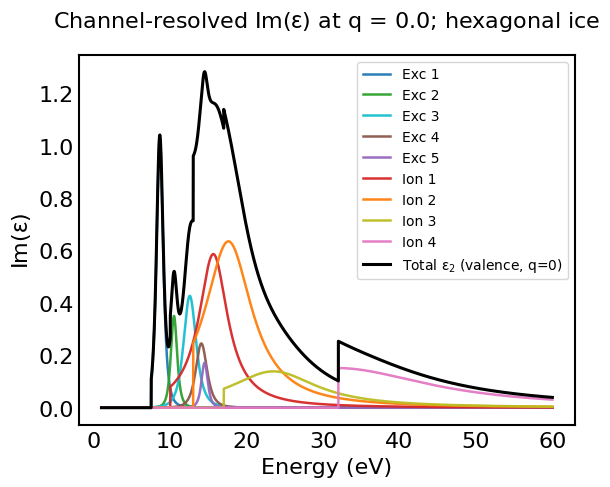

Source code (Python): (Note: this script raises an exception after producing the figure.)
"""
Dielectric model for water ice (amorphous, hexagonal) with q-dispersion.

What this implements
- 5 excitation bands with per-band dispersion parameters (a_j, b_j, c_j) applied to f_j(q)
- 4 ionization shells with global dispersion for E_i(q) and gamma_i(q)
- Optional O K-shell kept optical
- Returns \epsilon_1(E,q), \epsilon_2(E,q), and ELF(E,q) = Im[-1/\\epsilon(E,q)]

Units
- Energies in eV
- q in a0^{-1}
"""

from dataclasses import dataclass
from typing import List, Literal, Union
import numpy as np
import matplotlib.pyplot as plt


font = 'Gill Sans'
hfont = {'fontname': font}
plt.rcParams['font.family'] = font
plt.rcParams['mathtext.rm'] = font
plt.rcParams['mathtext.fontset'] = 'custom'

FONTSIZE = 16
plt.rcParams.update({
    'axes.linewidth': 1.5,
    'xtick.labelsize': 11,
    'ytick.labelsize': 11,
    'lines.linewidth': 1.5,
    'lines.markersize': 6,
    'lines.markerfacecolor': 'white',
    'lines.markeredgecolor': 'k',
    'xtick.major.size': 0,
    'xtick.major.width': 1.5,
    'xtick.minor.size': 0,
    'xtick.minor.width': 1.5,
    'xtick.direction': 'in',
    'xtick.major.pad': 5,
    'ytick.major.size': 0,
    'ytick.major.width': 1.5,
    'ytick.minor.size': 0,
    'ytick.minor.width': 1.5,
    'ytick.direction': 'in',
    'axes.titleweight': 'normal',
    'axes.titlepad': 20,
    'font.size': FONTSIZE,
    'axes.titlesize': FONTSIZE,
    'axes.labelsize': FONTSIZE,
    'xtick.labelsize': FONTSIZE,
    'ytick.labelsize': FONTSIZE,
    'legend.fontsize': FONTSIZE,
})

# ---- constants ----
EH = 27.211386245988  # eV, Hartree
RY = 13.605693009     # eV, Rydberg

Material = Literal["amorphous", "hexagonal"]
ArrayLike = Union[float, np.ndarray]

# ---- data containers ----
@dataclass(frozen=True)
class Osc:
    E0: float       # resonance energy (eV)
    gamma: float    # damping width (eV)
    f: float        # oscillator strength (dimensionless)
    kind: Literal["ionization", "excitation", "k_shell"]
    Bth: float = 0.0  # threshold (eV), used for ionization channels


@dataclass(frozen=True)
class IceOpticalSet:
    Ep: float
    Bmin: float
    excitations: List[Osc]   # 5 derivative-Drude terms
    ionizations: List[Osc]   # 4 Drude terms with thresholds
    kshell: Osc              # optional Drude (kept optical)


@dataclass(frozen=True)
class DispersionCoeffs:
    """
    Per-excitation dispersion (length 5 each, ordered as in the excitations list):
        a_fj, b_fj, c_fj  -> f_j(q) = f_j*exp(-a_j q^2) + b_j q^2 exp(-c_j q^2)
    Global ionization dispersion:
        c_disp, d_disp    -> E_i(q) = E_i + [1 - exp(-c_disp * q**d_disp)] * RY * q^2
        b1, b2            -> gamma(q) = gamma_0 + b1*(RY*q) + b2*(RY*q)**2

    Notes:
    - q is in a0^{-1}. RY is used to express the kinematic q^2 term in eV.
    - If scalars are provided for a_fj, b_fj, c_fj they will be broadcast to length 5.
    """
    a_fj: ArrayLike   # scalar or len 5
    b_fj: ArrayLike   # scalar or len 5
    c_fj: ArrayLike   # scalar or len 5
    c_disp: float = 1.5   # RR2017 default
    d_disp: float = 0.4   # RR2017 default
    b1: float = 0.735     # RR2017 default
    b2: float = 0.441     # RR2017 default


# ---- Drude kernels (optical) ----
def _drude_e2(E: np.ndarray, f: float, E0: float, gamma: float) -> np.ndarray:
    num = f * gamma * E
    den = (E0**2 - E**2)**2 + (gamma * E)**2
    return num / den


def _drude_e1(E: np.ndarray, f: float, E0: float, gamma: float) -> np.ndarray:
    num = f * (E0**2 - E**2)
    den = (E0**2 - E**2)**2 + (gamma * E)**2
    return num / den


def _d_drude_e2(E: np.ndarray, f: float, E0: float, gamma: float) -> np.ndarray:
    num = 2.0 * f * (gamma**3) * (E**3)
    den = ((E0**2 - E**2)**2 + (gamma * E)**2)**2
    return num / den


def _d_drude_e1(E: np.ndarray, f: float, E0: float, gamma: float) -> np.ndarray:
    base = (E0**2 - E**2)
    den1 = (E0**2 - E**2)**2 + (gamma * E)**2
    num = f * base * ((E0**2 - E**2)**2 + 3.0 * (gamma * E)**2)
    den = den1**2
    return num / den


# ---- q=0 material parameters ----
def epsilon_optical(material: Material) -> IceOpticalSet:
    if material == "amorphous":
        Ep = 20.82
        Bmin = 7.5
        excit = [
            Osc(8.65,  1.6, 0.0090, "excitation"),
            Osc(10.50, 2.5, 0.0096, "excitation"),
            Osc(12.60, 3.5, 0.0210, "excitation"),
            Osc(14.10, 3.0, 0.0040, "excitation"),
            Osc(14.50, 2.5, 0.0030, "excitation"),
        ]
        ioniz = [
            Osc(15.40, 5.7, 0.1250, "ionization", Bth=10.0),
            Osc(18.60, 7.1, 0.1300, "ionization", Bth=13.0),
            Osc(24.50, 15.0, 0.1100, "ionization", Bth=17.0),
            Osc(38.00, 30.0, 0.4110, "ionization", Bth=32.0),
        ]
        kshell = Osc(450.0, 360.0, 0.3143, "k_shell", Bth=532.0)
    elif material == "hexagonal":
        Ep = 20.59
        Bmin = 7.5
        excit = [
            Osc(8.65,  1.6, 0.0168, "excitation"),
            Osc(10.50, 1.5, 0.0065, "excitation"),
            Osc(12.60, 3.0, 0.0190, "excitation"),
            Osc(14.10, 2.7, 0.0110, "excitation"),
            Osc(14.50, 1.5, 0.0044, "excitation"),
        ]
        ioniz = [
            Osc(15.80, 4.6, 0.1000, "ionization", Bth=10.0),
            Osc(18.00, 7.5, 0.2000, "ionization", Bth=13.0),
            Osc(24.50, 14.0, 0.1100, "ionization", Bth=17.0),
            Osc(35.00, 30.0, 0.3580, "ionization", Bth=32.0),
        ]
        kshell = Osc(450.0, 360.0, 0.3143, "k_shell", Bth=532.0)
    else:
        raise ValueError("material must be 'amorphous' or 'hexagonal'")

    return IceOpticalSet(Ep=Ep, Bmin=Bmin, excitations=excit, ionizations=ioniz, kshell=kshell)

# =====================================================================
# q = 0: VALENCE-ONLY ε2, ε1, and separate K-shell ε2
# =====================================================================

def epsilon2_valence_E0(E: np.ndarray, s: IceOpticalSet) -> dict:
    """
    Imaginary dielectric, optical limit (q=0), valence only.
    Returns a dict with per-channel arrays and the total:
      {
        "excitations": [array(...), ...],
        "ionizations": [array(...), ...],
        "total": array(...)
      }
    """
    E = np.asarray(E, float)

    # Gating (optical): excitations above Bmin; ionizations above individual Bth
    g_exc = (E >= s.Bmin).astype(float)

    exc = [(s.Ep**2) * g_exc * _d_drude_e2(E, o.f, o.E0, o.gamma) for o in s.excitations]
    ion = []
    for o in s.ionizations:
        g = (E >= o.Bth).astype(float)
        ion.append((s.Ep**2) * g * _drude_e2(E, o.f, o.E0, o.gamma))

    total = np.zeros_like(E)
    for y in exc:
        total += y
    for y in ion:
        total += y

    return {"excitations": exc, "ionizations": ion, "total": total}

def epsilon1_valence_E0(E: np.ndarray, s: IceOpticalSet) -> dict:
    """
    Real dielectric, optical limit (q=0), valence only.
    No threshold gating. Baseline +1 is included only in 'total'.
    Returns:
      {
        "excitations": [array(...), ...],
        "ionizations": [array(...), ...],
        "total": array(...)
      }
    """
    E = np.asarray(E, float)

    exc = [(s.Ep**2) * _d_drude_e1(E, o.f, o.E0, o.gamma) for o in s.excitations]
    ion = [(s.Ep**2) * _drude_e1(E, o.f, o.E0, o.gamma) for o in s.ionizations]

    total = np.ones_like(E)
    for y in exc:
        total += y
    for y in ion:
        total += y

    return {"excitations": exc, "ionizations": ion, "total": total}

def epsilon2_Kshell_E0(E: np.ndarray, s: IceOpticalSet) -> np.ndarray:
    E = np.asarray(E, float)
    o = s.kshell
    y = _drude_e2(E, o.f, o.E0, o.gamma)
    return np.where(E >= o.Bth, y, 0.0)

def epsilon2_Kshell_E0_fsum_corrected(E, s):
    r"""
    Oxygen K-shell ε2^(K)(E, q=0) normalized by the f-sum so that
        ∫_0^∞ E * ε2^(K)(E) dE = (π/2) * Ep^2 * N_K,   with N_K = 0.178.
    This enforces Neff^(K) = 0.178 and makes Neff_total → 1, Neff_valence → 0.822.

    Uses a single (normal) Drude shape with onset at the O K edge.
    Requires in 's.kshell' at least: E0, gamma, Bth. Uses s.Ep for Ep.
    """
    import numpy as np

    E   = np.asarray(E, dtype=float)
    Ep  = float(s.Ep)
    ks  = getattr(s, "kshell", None)
    if ks is None:
        # No K-shell parameters present
        return np.zeros_like(E)

    E0   = float(getattr(ks, "E0",   450.0))
    gamma= float(getattr(ks, "gamma",360.0))
    Bth  = float(getattr(ks, "Bth",  532.0))
    N_K  = 0.178  # Emfietzoglou et al., fixed atomic fraction

    # Unit-amplitude Drude *shape* for ε2:
    # ε2_shape(E) = (γ E) / [(E0^2 - E^2)^2 + (γ E)^2], zeroed below the edge
    num   = gamma * E
    den   = (E0*E0 - E*E)**2 + (gamma * E)**2
    shape = np.where(E >= Bth, np.where(den > 0.0, num / den, 0.0), 0.0)

    # Target area for ∫ E * ε2^(K)(E) dE
    target = 0.5 * np.pi * (Ep**2) * N_K

    # Cumulative trapezoid to avoid warnings; last value is the area
    dE     = np.diff(E)
    midE   = 0.5 * (E[1:] + E[:-1])
    area_shape = np.sum(0.5 * (shape[1:] + shape[:-1]) * dE * midE)
    A = target / area_shape if np.isfinite(area_shape) and area_shape > 0.0 else 0.0

    return A * shape

def elf_E0(E: np.ndarray, s: IceOpticalSet, include_kshell: bool = True) -> np.ndarray:
    """ELF at q=0 using valence ε plus optional additive K-shell ε2."""
    E = np.asarray(E, float)
    e1v = epsilon1_valence_E0(E, s)  # dict
    e2v = epsilon2_valence_E0(E, s)  # dict
    e1t, e2t = e1v["total"], e2v["total"]
    denom = e1t**2 + e2t**2
    denom = np.where(denom == 0.0, np.finfo(float).tiny, denom)
    elf_val = e2t / denom
    if include_kshell:
        elf_val = elf_val + epsilon2_Kshell_E0(E, s)
    return elf_val

def plot_Im_epsilon_channel_resolved(
    E: np.ndarray,
    s: IceOpticalSet,
    C: DispersionCoeffs,  # unused; kept for API compatibility
    q: float = 0.0,       # unused; always optical (q=0)
    include_kshell: bool = False,  # unused here
    ax=None,
    alpha: float = 0.95,
    linewidth: float = 1.8,
    legend: bool = False,
    also_plot_composite: bool = False,
):
    """Overlay per-channel ε₂ at q=0 (valence only)."""
    if ax is None:
        ax = plt.gca()
    E = np.asarray(E, float)

    res = epsilon2_valence_E0(E, s)

    exc_colors = ["#1f77b4", "#2ca02c", "#17becf", "#8c564b", "#9467bd"]
    ion_colors = ["#d62728", "#ff7f0e", "#bcbd22", "#e377c2"]

    for j, y in enumerate(res["excitations"]):
        ax.plot(E, y, color=exc_colors[j % len(exc_colors)], alpha=alpha, lw=linewidth, label=f"Exc {j+1}")
    for k, y in enumerate(res["ionizations"]):
        ax.plot(E, y, color=ion_colors[k % len(ion_colors)], alpha=alpha, lw=linewidth, label=f"Ion {k+1}")

    if also_plot_composite:
        ax.plot(E, res["total"], color="k", lw=2.2, label=r"Total $\epsilon_2$ (valence, q=0)")

    if legend:
        ax.legend(fontsize=10, loc='upper right')

    ax.set_xlabel("Energy (eV)")
    ax.set_ylabel(r"$\epsilon_2(E, q{=}0)$")

def plot_Re_epsilon_channel_resolved(
    E: np.ndarray,
    s: IceOpticalSet,
    C: DispersionCoeffs,  # unused; kept for API compatibility
    q: float = 0.0,       # unused; always optical (q=0)
    include_kshell: bool = False,  # unused here
    ax=None,
    alpha: float = 0.95,
    linewidth: float = 1.8,
    legend: bool = False,
    also_plot_composite: bool = False,
    include_baseline_one: bool = False,
):
    """Overlay per-channel ε₁ at q=0 (valence only)."""
    if ax is None:
        ax = plt.gca()
    E = np.asarray(E, float)

    res = epsilon1_valence_E0(E, s)

    exc_colors = ["#1f77b4", "#2ca02c", "#17becf", "#8c564b", "#9467bd"]
    ion_colors = ["#d62728", "#ff7f0e", "#bcbd22", "#e377c2"]

    for j, y in enumerate(res["excitations"]):
        ax.plot(E, y, color=exc_colors[j % len(exc_colors)], alpha=alpha, lw=linewidth, label=f"Exc {j+1}")
    for k, y in enumerate(res["ionizations"]):
        ax.plot(E, y, color=ion_colors[k % len(ion_colors)], alpha=alpha, lw=linewidth, label=f"Ion {k+1}")

    if also_plot_composite:
        ax.plot(E, res["total"], color="k", lw=2.2, label=r"Total $\epsilon_1$ (valence, q=0)")

    if legend:
        ax.legend(fontsize=10, loc='upper right')

    ax.set_xlabel("Energy (eV)")
    ax.set_ylabel(r"$\epsilon_1(E, q{=}0)$")

def plot_ELF_channel_resolved(
    E: np.ndarray,
    s: IceOpticalSet,
    C: DispersionCoeffs,  # unused; kept for API compatibility
    q: float = 0.0,       # unused; always optical (q=0)
    include_kshell: bool = True,
    ax=None,
    alpha: float = 0.95,
    linewidth: float = 1.8,
    also_plot_composite: bool = True,
    legend: bool = True,
):
    """Channel-resolved ELF at q=0 from channel-resolved ε1, ε2."""
    if ax is None:
        ax = plt.gca()
    E = np.asarray(E, float)

    # Channel-resolved ε at q=0 (must already be implemented as dicts)
    e1 = epsilon1_valence_E0(E, s)     # {"excitations":[...], "ionizations":[...], "total":...}
    e2 = epsilon2_valence_E0(E, s)     # {"excitations":[...], "ionizations":[...], "total":...}

    denom = e1["total"]**2 + e2["total"]**2
    if np.any(denom <= 0):
        raise ValueError("Non-positive |ε|^2 encountered; check ε construction.")

    # Per-channel ELF contributions: each valence channel divided by |ε^(m)|^2
    exc_elf = [y / denom for y in e2["excitations"]]
    ion_elf = [y / denom for y in e2["ionizations"]]

    # K-shell (optical) added only to ELF, not to ε
    kshell = epsilon2_Kshell_E0(E, s) if include_kshell else None

    # Totals
    elf_valence = e2["total"] / denom
    elf_total = elf_valence + (kshell if kshell is not None else 0.0)

    # Plotting
    exc_colors = ["#1f77b4", "#2ca02c", "#17becf", "#8c564b", "#9467bd"]
    ion_colors = ["#d62728", "#ff7f0e", "#bcbd22", "#e377c2"]

    for j, y in enumerate(exc_elf):
        ax.plot(E, y, color=exc_colors[j % len(exc_colors)], alpha=alpha, lw=linewidth, label=f"Exc {j+1}")
    for k, y in enumerate(ion_elf):
        ax.plot(E, y, color=ion_colors[k % len(ion_colors)], alpha=alpha, lw=linewidth, label=f"Ion {k+1}")

    if kshell is not None:
        ax.plot(E, kshell, color="0.3", ls="--", lw=linewidth, alpha=alpha, label="O K-shell")

    if also_plot_composite:
        ax.plot(E, elf_total, color="k", lw=2.2, label=r"Total ELF (q=0)")

    if legend:
        ax.legend(fontsize=10, loc='upper right')

    ax.set_xlabel("Energy (eV)")
    ax.set_ylabel(r"$\mathrm{ELF}=\mathrm{Im}\!\left[\frac{1}{\epsilon}\right]$ at $q=0$")

def plot_Kshell_channel_resolved(
    E: np.ndarray,
    s: IceOpticalSet,
    include_kshell: bool = True,
    ax=None,
    alpha: float = 0.95,
    linewidth: float = 1.8,
    legend: bool = False,
    also_plot_composite: bool = False,  # kept for API symmetry; no effect here
):
    """
    Plot only the optical K-shell ε₂ curve with the same interface and style
    as the other plot_*_channel_resolved functions.

    Notes:
      - Uses epsilon2_Kshell_E0(E, s) which must be HARD-gated at s.kshell.Bth.
      - This curve is NOT included in ε plots; it is a reference for ELF.
    """
    if ax is None:
        ax = plt.gca()
    E = np.asarray(E, float)

    if not include_kshell:
        # Keep interface behavior consistent: do nothing but keep axes labeled.
        ax.set_xlabel("Energy (eV)")
        ax.set_ylabel(r"$\epsilon_2(E, q{=}0)$")
        if legend:
            ax.legend(fontsize=10, loc='upper right')
        return

    y = epsilon2_Kshell_E0(E, s)  # should be gated at Bth internally

    # Same visual language as others
    ax.plot(E, y, color="0.3", ls="--", lw=linewidth, alpha=alpha, label="O K-shell")

    if legend:
        ax.legend(fontsize=10, loc='upper right')

    ax.set_xlabel("Energy (eV)")
    ax.set_ylabel(r"$\epsilon_2(E, q{=}0)$")

def plot_neff_and_I(E_min=0.1, E_max=1.0e5, npts=5000, savepath=None):
    r"""
    Plot N_eff(E_max) and I(E_max) at q=0 for amorphous and hexagonal ice,
    reproducing Fig. 3: valence vs total (valence + K-shell).

    Definitions:
      N_eff(E_max) = (2 / (π Ep^2)) * ∫_0^{E_max} E * Im[1/ε](E,0) dE
      ln I(E_max)  = [∫_0^{E_max} E ln(E) Im[1/ε](E,0) dE] / [∫_0^{E_max} E Im[1/ε](E,0) dE]
    """

    def _cumtrapz(x, y):
        x = np.asarray(x, float)
        y = np.asarray(y, float)
        out = np.zeros_like(x)
        dx  = np.diff(x)
        out[1:] = np.cumsum(0.5 * (y[1:] + y[:-1]) * dx)
        return out

    # energy grid
    E = np.logspace(np.log10(E_min), np.log10(E_max), int(npts))

    # get parameter sets
    sets = {
        "amorphous": epsilon_optical("amorphous"),
        "hexagonal": epsilon_optical("hexagonal"),
    }

    results = {}
    for name, s in sets.items():
        # Valence ELF from the model (q=0), WITHOUT K shell
        elf_val = elf_E0(E, s, include_kshell=False)

        # K-shell ε2 added directly to Im[1/ε] per Eq. (7)
        e2k = epsilon2_Kshell_E0_fsum_corrected(E, s)

        # Total optical ELF
        elf_tot = elf_val + e2k

        # Running integrals
        S_val = _cumtrapz(E, E * elf_val)
        S_tot = _cumtrapz(E, E * elf_tot)

        # N_eff(E_max)
        neff_val = (2.0 / (np.pi * s.Ep**2)) * S_val
        neff_tot = (2.0 / (np.pi * s.Ep**2)) * S_tot

        # I(E_max)
        num_val = _cumtrapz(E, E * np.log(E) * elf_val)
        num_tot = _cumtrapz(E, E * np.log(E) * elf_tot)

        # Safe ratios; undefined at index 0 where S=0
        with np.errstate(divide="ignore", invalid="ignore"):
            logI_val = np.where(S_val > 0.0, num_val / S_val, np.nan)
            logI_tot = np.where(S_tot > 0.0, num_tot / S_tot, np.nan)
        I_val = np.exp(logI_val)
        I_tot = np.exp(logI_tot)

        results[name] = dict(E=E, neff_val=neff_val, neff_tot=neff_tot,
                             I_val=I_val, I_tot=I_tot, s=s)

    # Plot
    fig, (ax1, ax2) = plt.subplots(1, 2, figsize=(10.5, 4.2))

    # Panel (a): N_eff
    ax1.set_xscale("log")
    ax1.plot(results["amorphous"]["E"], results["amorphous"]["neff_val"], lw=1.9, label="amorphous — valence")
    ax1.plot(results["amorphous"]["E"], results["amorphous"]["neff_tot"], lw=1.9, ls="--", label="amorphous — total")
    ax1.plot(results["hexagonal"]["E"], results["hexagonal"]["neff_val"], lw=1.9, label="hexagonal — valence")
    ax1.plot(results["hexagonal"]["E"], results["hexagonal"]["neff_tot"], lw=1.9, ls="--", label="hexagonal — total")
    # mark the K edge (use amorphous Bth)
    ks = getattr(sets["amorphous"], "kshell", None)
    ax1.set_ylim(0.0, 1.05)
    ax1.set_xlabel(r"$E_{\max}$ (eV)")
    ax1.set_ylabel(r"$N_{\mathrm{eff}}$")
    ax1.set_title(r"$N_{\mathrm{eff}}$ vs $E_{\max}$")
    ax1.legend(frameon=False, fontsize=9)

    # Panel (b): I(E_max)
    ax2.set_xscale("log")
    ax2.plot(results["amorphous"]["E"], results["amorphous"]["I_val"], lw=1.9, label="amorphous — valence")
    ax2.plot(results["amorphous"]["E"], results["amorphous"]["I_tot"], lw=1.9, ls="--", label="amorphous — total")
    ax2.plot(results["hexagonal"]["E"], results["hexagonal"]["I_val"], lw=1.9, label="hexagonal — valence")
    ax2.plot(results["hexagonal"]["E"], results["hexagonal"]["I_tot"], lw=1.9, ls="--", label="hexagonal — total")
    ax2.set_xlabel(r"$E_{\max}$ (eV)")
    ax2.set_ylabel("I-value (eV)")
    ax2.set_title(r"$I(E_{\max})$")
    ax2.legend(frameon=False, fontsize=9)

    fig.tight_layout()
    if savepath:
        fig.savefig(savepath, bbox_inches="tight")
    plt.show()

    return results

# ---- example template (fill with your per-band a_j, b_j, c_j) ----
if __name__ == "__main__":
    ice = "hexagonal"
    # ice = "amorphous"
    s = epsilon_optical(ice)
    a_vec = np.array([3.82, 2.47, 2.47, 3.01, 2.44])
    b_vec = np.array([0.0272, 0.0295, 0.0311, 0.0111, 0.0633])
    c_vec = np.array([0.098, 0.075, 0.074, 0.765, 0.425])
    C = DispersionCoeffs(a_fj=a_vec, b_fj=b_vec, c_fj=c_vec)  # RR2017 defaults for c_disp,d_disp,b1,b2
    E = np.linspace(1.0, 60.0, 20000)
    qvals = np.array([0.0, 0.1, 0.3, 0.6, 0.9, 2.0])  # a0^{-1}

    # Valence ε and ELF(+K) at multiple q
    e1q_val = epsilon1_valence_E0(E, s)
    e2q_val = epsilon2_valence_E0(E, s)

    q = 0.0

    # Separate figure: channel-resolved Im(epsilon) at desired q
    fig3, ax3 = plt.subplots()
    plot_Im_epsilon_channel_resolved(E, s, C, q=q, include_kshell=True, legend=True,
                                     also_plot_composite=True, ax=ax3)
    ax3.set_xlabel("Energy (eV)")
    ax3.set_ylabel(r"$\operatorname{Im}(\epsilon)$")
    ax3.set_title(f"Channel-resolved Im($\\epsilon$) at q = {q}; {ice} ice")
    plt.savefig(f"output/Channel_resolved_Im_optical_{ice}.pdf", bbox_inches="tight")
    plt.show()

    # Separate figure: channel-resolved Re(epsilon) at desired q
    fig4, ax4 = plt.subplots()
    plot_Re_epsilon_channel_resolved(E, s, C, q=q, include_kshell=True, legend=True,
                                     also_plot_composite=True, ax=ax4)
    ax4.set_xlabel("Energy (eV)")
    ax4.set_ylabel(r"$\operatorname{Re}(\epsilon)$")
    ax4.set_title(f"Channel-resolved Re($\\epsilon$) at q = {q}; {ice} ice")
    plt.savefig(f"output/Channel_resolved_Re_optical_{ice}.pdf", bbox_inches="tight")
    plt.show()

    # Separate figure: channel-resolved ELF at desired q (optical limit)
    fig5, ax5 = plt.subplots()
    plot_ELF_channel_resolved(E, s, C, q=q, include_kshell=True,
                              legend=True, also_plot_composite=True, ax=ax5)
    ax5.set_title(f"Channel-resolved ELF at q = {q}; {ice} ice")
    plt.savefig(f"output/Channel_resolved_ELF_optical_{ice}.pdf", bbox_inches="tight")
    plt.show()

    # K-shell only, same look-and-feel; window 400–600 eV
    E_k = np.linspace(400.0, 600.0, 4000)
    figK, axK = plt.subplots()
    plot_Kshell_channel_resolved(E_k, s, include_kshell=True,
                                 legend=True, also_plot_composite=False, ax=axK)
    axK.set_title(f"O K-shell $\\epsilon_2$ (optical, gated) 400–600 eV; {ice} ice")
    plt.savefig(f"output/Kshell_channel_resolved_optical_{ice}.pdf", bbox_inches="tight")
    plt.show()

    plot_neff_and_I(savepath="output/Neff_I_Fig3_like.pdf")
